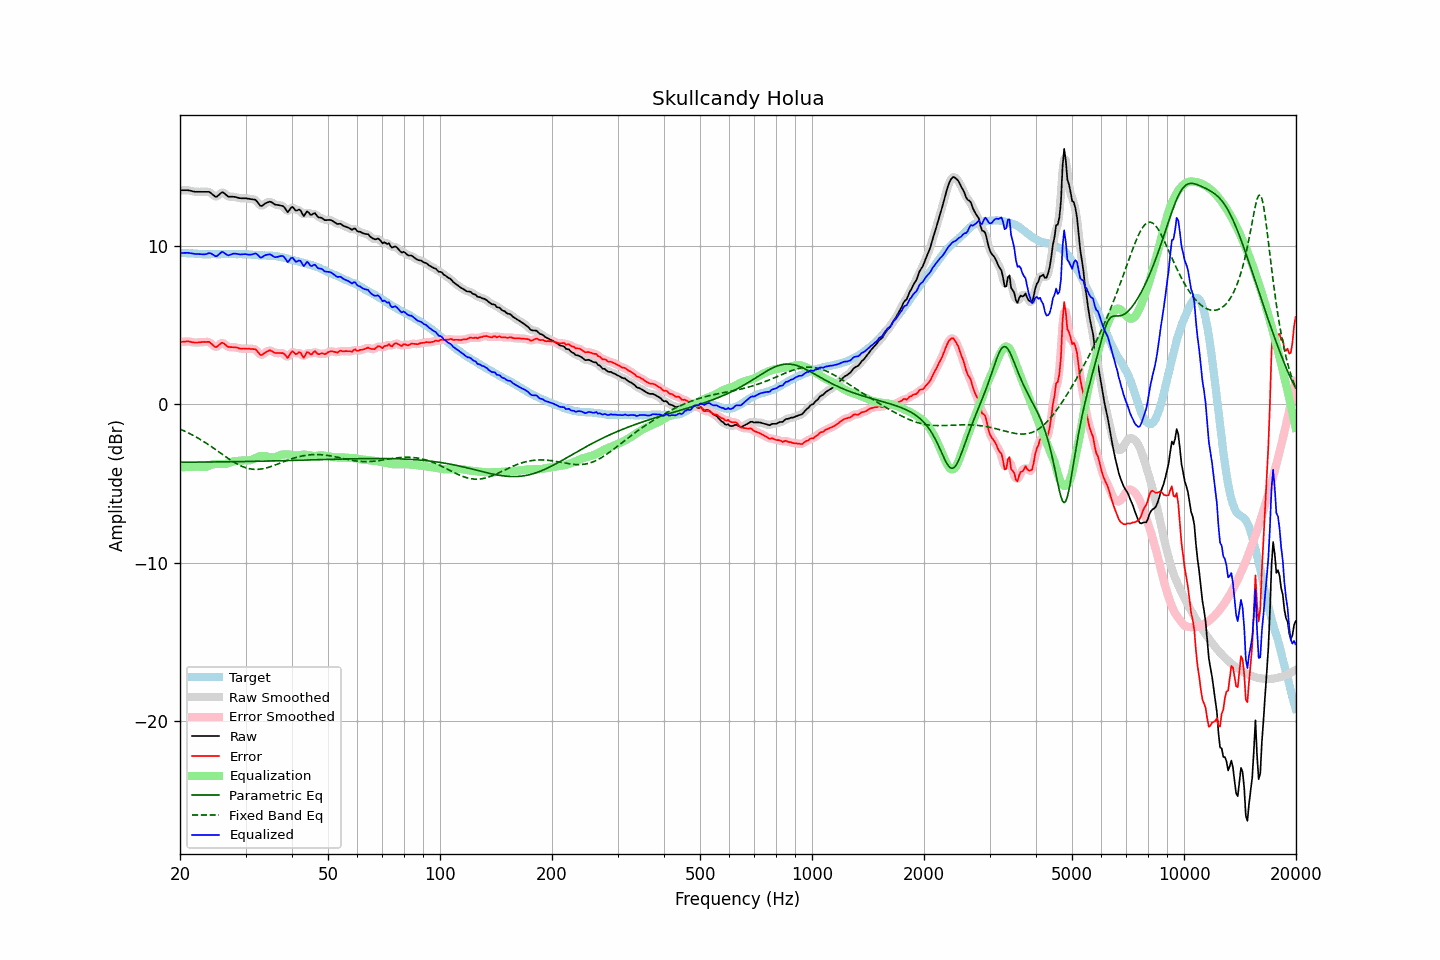

Values plotted in this chart, from the file beside it:
frequency, raw, error, smoothed, error_smoothed, equalization, parametric_eq, fixed_band_eq, equalized_raw, equalized_smoothed, target
20.00, 13.55, 3.95, 13.54, 3.95, -3.97, -3.65, -1.56, 9.58, 9.57, 9.60
20.20, 13.55, 3.96, 13.55, 3.96, -3.97, -3.65, -1.60, 9.58, 9.58, 9.59
20.40, 13.55, 3.97, 13.55, 3.97, -3.96, -3.65, -1.65, 9.58, 9.58, 9.58
20.61, 13.55, 3.97, 13.55, 3.98, -3.96, -3.65, -1.69, 9.58, 9.59, 9.58
20.81, 13.55, 3.99, 13.55, 3.98, -3.96, -3.65, -1.74, 9.59, 9.59, 9.56
21.02, 13.55, 3.99, 13.54, 3.98, -3.96, -3.65, -1.79, 9.59, 9.58, 9.56
21.23, 13.53, 3.98, 13.53, 3.97, -3.95, -3.65, -1.84, 9.57, 9.57, 9.55
21.44, 13.50, 3.95, 13.50, 3.95, -3.95, -3.65, -1.89, 9.55, 9.55, 9.56
21.66, 13.48, 3.93, 13.48, 3.93, -3.94, -3.65, -1.95, 9.53, 9.54, 9.55
21.87, 13.46, 3.92, 13.46, 3.92, -3.93, -3.65, -2.00, 9.52, 9.52, 9.54
22.09, 13.45, 3.92, 13.45, 3.92, -3.93, -3.65, -2.06, 9.52, 9.52, 9.53
22.31, 13.45, 3.92, 13.44, 3.92, -3.93, -3.64, -2.12, 9.52, 9.52, 9.53
22.54, 13.45, 3.93, 13.44, 3.93, -3.93, -3.64, -2.18, 9.51, 9.51, 9.52
22.76, 13.45, 3.94, 13.45, 3.94, -3.94, -3.64, -2.24, 9.50, 9.50, 9.51
22.99, 13.45, 3.95, 13.45, 3.95, -3.96, -3.64, -2.30, 9.49, 9.49, 9.50
23.22, 13.45, 3.96, 13.45, 3.95, -3.96, -3.64, -2.36, 9.49, 9.49, 9.49
23.45, 13.45, 3.95, 13.45, 3.96, -3.94, -3.64, -2.43, 9.50, 9.51, 9.50
23.69, 13.45, 3.96, 13.45, 3.96, -3.91, -3.64, -2.49, 9.53, 9.54, 9.49
23.92, 13.44, 3.96, 13.43, 3.94, -3.87, -3.64, -2.56, 9.57, 9.56, 9.49
24.16, 13.38, 3.89, 13.38, 3.88, -3.83, -3.64, -2.63, 9.56, 9.55, 9.50
24.40, 13.30, 3.80, 13.30, 3.79, -3.80, -3.64, -2.70, 9.51, 9.50, 9.51
24.65, 13.22, 3.71, 13.21, 3.70, -3.77, -3.64, -2.77, 9.44, 9.43, 9.51
24.89, 13.14, 3.63, 13.16, 3.65, -3.77, -3.63, -2.84, 9.37, 9.39, 9.51
25.14, 13.15, 3.65, 13.16, 3.66, -3.76, -3.63, -2.91, 9.38, 9.40, 9.50
25.39, 13.24, 3.74, 13.23, 3.74, -3.76, -3.63, -2.99, 9.47, 9.47, 9.50
25.65, 13.32, 3.83, 13.33, 3.83, -3.76, -3.63, -3.06, 9.56, 9.56, 9.50
25.91, 13.41, 3.91, 13.39, 3.88, -3.77, -3.63, -3.13, 9.65, 9.62, 9.51
26.16, 13.39, 3.88, 13.38, 3.87, -3.77, -3.63, -3.20, 9.62, 9.61, 9.52
26.43, 13.32, 3.80, 13.32, 3.80, -3.77, -3.63, -3.27, 9.55, 9.55, 9.52
26.69, 13.23, 3.71, 13.23, 3.71, -3.75, -3.63, -3.34, 9.48, 9.48, 9.52
26.96, 13.15, 3.64, 13.17, 3.66, -3.72, -3.62, -3.41, 9.43, 9.45, 9.51
27.23, 13.14, 3.63, 13.14, 3.63, -3.68, -3.62, -3.48, 9.46, 9.46, 9.51
27.50, 13.14, 3.63, 13.13, 3.62, -3.64, -3.62, -3.55, 9.50, 9.49, 9.51
27.77, 13.14, 3.62, 13.13, 3.62, -3.61, -3.62, -3.61, 9.53, 9.53, 9.52
28.05, 13.13, 3.61, 13.12, 3.61, -3.59, -3.62, -3.67, 9.54, 9.54, 9.52
28.33, 13.11, 3.61, 13.10, 3.60, -3.57, -3.62, -3.73, 9.53, 9.53, 9.50
28.62, 13.08, 3.58, 13.07, 3.57, -3.57, -3.61, -3.79, 9.51, 9.51, 9.50
28.90, 13.05, 3.54, 13.05, 3.55, -3.56, -3.61, -3.84, 9.49, 9.49, 9.51
29.19, 13.04, 3.53, 13.04, 3.53, -3.55, -3.61, -3.89, 9.49, 9.49, 9.51
29.48, 13.04, 3.54, 13.03, 3.53, -3.54, -3.61, -3.93, 9.50, 9.50, 9.50
29.78, 13.04, 3.54, 13.03, 3.53, -3.53, -3.61, -3.97, 9.50, 9.50, 9.50
30.08, 13.04, 3.53, 13.03, 3.53, -3.53, -3.61, -4.00, 9.50, 9.50, 9.51
30.38, 13.02, 3.52, 13.02, 3.52, -3.54, -3.60, -4.03, 9.48, 9.48, 9.50
30.68, 13.01, 3.53, 13.00, 3.52, -3.53, -3.60, -4.06, 9.47, 9.47, 9.48
30.99, 12.99, 3.51, 12.99, 3.51, -3.52, -3.60, -4.08, 9.47, 9.47, 9.48
31.30, 12.98, 3.51, 12.98, 3.52, -3.48, -3.60, -4.09, 9.49, 9.50, 9.47
31.61, 12.96, 3.50, 12.96, 3.50, -3.44, -3.60, -4.10, 9.52, 9.53, 9.46
31.93, 12.94, 3.49, 12.91, 3.46, -3.38, -3.59, -4.11, 9.55, 9.53, 9.45
32.24, 12.82, 3.38, 12.81, 3.37, -3.33, -3.59, -4.11, 9.49, 9.48, 9.45
32.57, 12.69, 3.26, 12.68, 3.25, -3.29, -3.59, -4.10, 9.39, 9.39, 9.43
32.89, 12.56, 3.13, 12.59, 3.16, -3.27, -3.59, -4.09, 9.29, 9.33, 9.43
33.22, 12.56, 3.13, 12.57, 3.15, -3.26, -3.59, -4.07, 9.30, 9.32, 9.43
33.55, 12.64, 3.22, 12.62, 3.19, -3.26, -3.58, -4.06, 9.38, 9.36, 9.42
33.89, 12.71, 3.28, 12.69, 3.27, -3.27, -3.58, -4.03, 9.44, 9.42, 9.43
34.23, 12.76, 3.35, 12.76, 3.35, -3.29, -3.58, -4.01, 9.47, 9.47, 9.41
34.57, 12.80, 3.39, 12.80, 3.39, -3.31, -3.58, -3.98, 9.48, 9.49, 9.41
34.92, 12.83, 3.43, 12.81, 3.41, -3.33, -3.57, -3.95, 9.49, 9.47, 9.40
35.27, 12.79, 3.38, 12.78, 3.38, -3.35, -3.57, -3.91, 9.44, 9.43, 9.41
35.62, 12.72, 3.33, 12.72, 3.33, -3.35, -3.57, -3.88, 9.37, 9.38, 9.39
35.97, 12.65, 3.26, 12.66, 3.28, -3.33, -3.57, -3.84, 9.31, 9.33, 9.39
... 635 more rows
